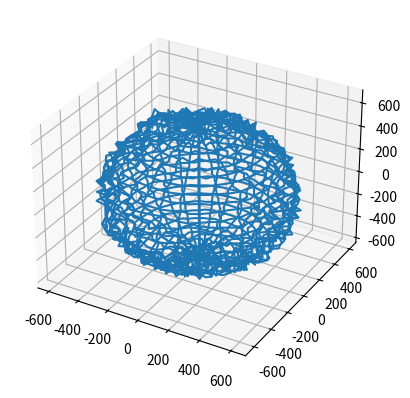

Write the Python code that produced this figure.
from math import sin,cos,log,ceil,radians,sqrt
from typing import List

from matplotlib import pyplot as plt
from mpl_toolkits.mplot3d import Axes3D

import numpy as np

class WrapList:

    def __init__(self,iterator):
        self.iterator = iterator
        self.perm = tuple(iterator)
        self.length = len(iterator)

    def __len__(self):
        return len(self.iterator)
    def __iter__(self):
        return next(self)

    def __next__(self):
        for item in self.iterator:
            yield item

    def __getitem__(self,index):
        try:
            return self.iterator[index]
        except IndexError:
            if index >= self.length:
                return self.perm[0]
            else:
                return self.perm[-1]

    def __setitem__(self, index, value):
        self.iterator[index] = value

from typing import List
from random import randint,randrange,choice
from statistics import mean
from collections import defaultdict
class LocationNode:
    reverse_directions = {'N':'S','S':'N','E':'W','W':'E'}

    def __init__(self,cordinates : List[int],radius : int,max_height : int = None):

        self.weights = (0.5,0.3,0.2)
        self.max_height = max_height
        self.circradius = radius
        self.polar,self.radial = [radians(c) for c in cordinates]
        self.radius = radius
        self.adj_coords = {}
        self.height = None

    def setup_nodes(self,adjacent_pieces : List):
        nodes = [node for node in adjacent_pieces if node is not None]
        maxrad = nodes[-1].radial
        for index,node in enumerate(nodes):
            if node.polar == self.polar:
                if node.radial == maxrad:
                    self.adj_coords['W'] = node
                else:
                    self.adj_coords['E'] = node
            elif node.radial == self.radial:
                if node.polar > self.polar:
                    self.adj_coords['N'] = node
                else:
                    self.adj_coords['S'] = node
            else:
                if node.polar > self.polar:
                    if node.radial > self.radial:
                        if node.radial == maxrad:
                            self.adj_coords['NW'] = node
                        else:
                            self.adj_coords['NE'] = node
                    else:
                        self.adj_coords['NW'] = node
                elif node.polar < self.polar:
                    if node.radial > self.radial:
                        if node.radial == maxrad:
                            self.adj_coords['SW'] = node
                        else:
                            self.adj_coords['SE'] = node
                    else:
                        self.adj_coords['SW'] = node

    def generate_adj_heights(self,custom_weights):

        # modifying default weights for height gen
        if custom_weights: self.weights = custom_weights


        has_height = {} # nodes that already have a height
        heightval = [] # corresponding heights
        no_height = {} # nodes without a height

        for rel_pos,node in self.adj_coords.items():
            if node.height:
                has_height[rel_pos] = node
                heightval.append(node.height)
            else:
                no_height[rel_pos] = node

        # if none of the adj nodes have heights this is skipped, otherwise determines the heigh position relative to
        # the node
        if has_height:
            wavg,eavg,savg,navg = [],[],[],[]
            directional_averages = [wavg,eavg,savg,navg]
            for rel,node in has_height.items():
                if 'N' in rel:
                    navg.append(node.height)
                if 'S' in rel:
                    savg.append(node.height)
                if 'E' in rel:
                    eavg.append(node.height)
                if 'W' in rel:
                    wavg.append(node.height)
            # this should always occur
            else:
                directional_averages= {direction:(0 if not avg else mean(avg)) for direction,avg
                                        in zip(['N','S','E','W'],directional_averages)}
                for position,node in no_height.items():

                    # weighted average  = [weight from directional slope if present,
                    #                      weight from local avg, random for variability]

                    weighted_average = [0,0,0]
                    for cardinal_dir in ['N','S','E','W']:
                        if cardinal_dir in position:
                            if weighted_average[0]:
                                # if there is a gradient in one direction this will favor it
                                weighted_average[0] += directional_averages[cardinal_dir]
                                weighted_average[0] = weighted_average[0]/2
                            else:
                                weighted_average[0] += directional_averages[cardinal_dir]

                    # factoring in directional slope, matters less when local area is mostly uniform
                    weighted_average[0] = weighted_average[0]

                    # local average,matters less when the local area varies heavily
                    weighted_average[1] = mean(heightval)

                    weighted_average[2] = randint(int(min(heightval)-self.circradius//5),int(max(heightval)+self.circradius//5)) # random factor


                    new_height = sum([value*weight for value,weight in zip(weighted_average,self.weights)])
                    node.height = new_height
                    node.radius = node.radius+new_height
                    if self.max_height and node.height > self.max_height:
                        node.height = self.max_height
                        node.radius +=self.max_height
        # if there is no height for the node, it is randomly generated
        else:
            for _,node in self.adj_coords.items():
                if self.max_height:
                    node.height = randint(self.height-2,self.max_height)
                    node.radius = node.radius+node.height
                else:
                    node.height = randint(int(self.height-self.height//2),int(self.height-self.height//2))
                    node.radius+=node.height

        return [value for value in self.adj_coords.values()]



class MapContainer:


    def __init__(self,radius,z_levels,nodes_per_level : int,max_height=None):

        self.max_height = max_height



        self.polar = [x-90 for x in np.linspace(90,-90,z_levels,endpoint=True)]
        self.radial = [x for x in np.linspace(0,360-360/nodes_per_level,nodes_per_level,endpoint=True)]
        self.radius = radius
        self.nodecontainer = [WrapList([None for y in range(len(self.radial))]) for x in range(len(self.polar) )]
        self._setup_map()


    def _setup_map(self):
        if self.max_height:
            max = self.max_height
        else:
            max = None
        for zindex,pol in enumerate(self.polar):
            for yindex,rad in enumerate(self.radial):
                self.nodecontainer[zindex][yindex] = LocationNode([pol,rad],self.radius)
        for zindex, pol in enumerate(self.polar):
            for yindex, rad in enumerate(self.radial):
                working_node = self.nodecontainer[zindex][yindex]
                adj_nodes = []
                for zx,zy in [(1,1),(1,0),(0,1),(-1,-1),(-1,0),(0,-1),(1,-1),(-1,1)]:
                    try:
                        if zindex == 0 and zx == -1:
                            continue
                        adj_node = self.nodecontainer[zindex+zx][yindex+zy]
                    except IndexError:
                        print(zx,zy)
                        continue
                    else:
                        adj_nodes.append(adj_node)
                working_node.setup_nodes(adj_nodes)
        print('none')

    def set_initial_nodes(self,peaks,initialheight=None):
        if initialheight and not self.max_height:
            height = initialheight
        else:
            height = self.max_height
        self.starting_nodes = []

        for _ in range(peaks):
            node = choice(choice(self.nodecontainer))
            node.height = height
            node.radius += height
            self.starting_nodes.append(node)

    def _generate_heightmap(self,custom_weights):
        unexamined_nodes = [node for nodes in self.nodecontainer for node in nodes if node not in self.starting_nodes]
        open_nodes = self.starting_nodes
        examined_nodes = []
        while open_nodes:
            current_node = open_nodes[0]
            _ = [[open_nodes.append(node),unexamined_nodes.remove(node)]
                 for node in current_node.generate_adj_heights(custom_weights)
                 if node not in examined_nodes and node not in open_nodes]
            examined_nodes.append(open_nodes.pop(0))

    def _convert_to_cartesian(self,radius,radial,polar):

        x = radius*np.sin(polar)*np.cos(radial)
        y = radius*np.sin(polar)*np.sin(radial)
        z = radius*np.cos(polar)
        print(z)

        return x,y,z

    def scatter(self):

        t = [nodes for nodes in self.nodecontainer]
        fig = plt.figure()
        fig2 = plt.figure()
        ax3d = fig2.add_subplot(111,projection='3d')
        gs = fig.add_gridspec(2, 2)
        ax2 = fig.add_subplot(gs[1,0])
        ax = fig.add_subplot(gs[0,:])
        ax3 = fig.add_subplot(gs[1,1])

        radius,radial,polar = [],[],[]

        for nodes in t:
            r,rad,pol = [],[],[]
            for node in nodes:
                r.append(node.radius);rad.append(node.radial);pol.append(node.polar)
            r.append(r[0]);rad.append(rad[0]);pol.append(pol[0])
            radial.append(rad),polar.append(pol),radius.append(r)
        radial = np.array(radial)
        polar = np.array(polar)
        X,Y,Z = self._convert_to_cartesian(radius,radial,polar)
        print(X.shape,Y.shape,Z.shape)
        ax3d.plot_wireframe(X,Y,Z,cmap='viridis')
        #ax3d.plot(X,Y,Z)
        #ax.scatter(xs=z, ys=x, zs=y, c=z, cmap='viridis')
        #X,_ = np.meshgrid(xx,xx)
        #Y,_ = np.meshgrid(yy,yy)
        #_,Z = np.meshgrid(zz,zz)


        #ax3d.plot_surface(Y,Z,X)
        plt.show()



    def __call__(self, peaks : int = 5,initial_height= 5,custom_weights : List[int] = None):
        self.set_initial_nodes(peaks+1,initialheight=initial_height)
        self._generate_heightmap(custom_weights)
    def __str__(self):
        #display = "\n".join(["".join([str(pc) for pc in row]) for row in self.nodecontainer])
        self.scatter()
        return ""


if __name__ == '__main__':
    test = MapContainer(radius=500,z_levels=60,nodes_per_level=60)
    test(peaks=100,initial_height=100,custom_weights=[.6,.3,.2])
    print(test)
    print('yeet')

